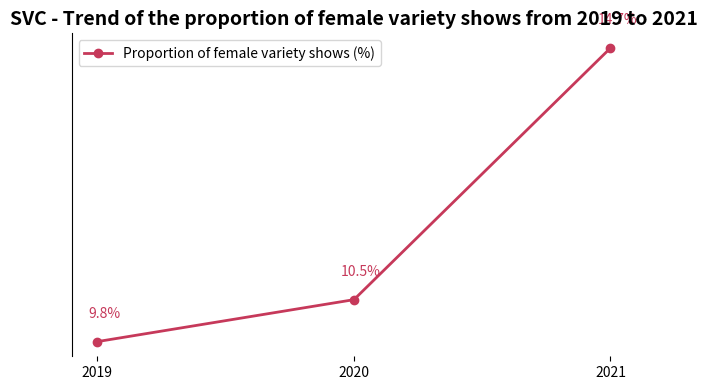

The script that saved this image:
import matplotlib.pyplot as plt
import numpy as np

# Years
years = ["2019", "2020", "2021"]
# Proportion of female variety shows (%)
percentage = [9.8, 10.5, 14.7]

# Create a canvas and a sub - plot
fig, ax = plt.subplots(figsize=(6, 4))

# Draw a line chart
line, = ax.plot(years, percentage, marker='o', color="#C6395A", label="Proportion of female variety shows (%)", linewidth=2)

# Add data labels
for x, y in zip(years, percentage):
    ax.annotate(f'{y}%',
                xy=(x, y),
                xytext=(5, 15),  # Adjust the label position
                textcoords="offset points",
                ha='center', va='bottom',
                color="#C6395A")

# Set the x - axis ticks and labels
ax.set_xticks(np.arange(len(years)))
ax.set_xticklabels(years)
# Hide the y - axis ticks
ax.set_yticks([])
# Set the title
ax.set_title("SVC - Trend of the proportion of female variety shows from 2019 to 2021", fontsize=14, fontweight="bold")

# Add a legend
ax.legend(loc='upper left')

# Beautify the chart, hide the top, right and bottom borders
for spine in ["top", "right", "bottom"]:
    ax.spines[spine].set_visible(False)

plt.tight_layout()  # Automatically adjust the layout
plt.show()
